Photos from the image-classification dataset "dataset-glomeruli" in the GitHub repository fauzanaqil/combination-deep-transfer-learning. Its 3 classes are: focal, normal, sclerosed.

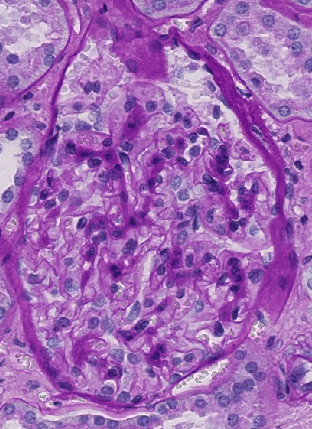
Label: sclerosed

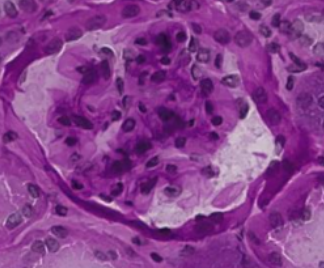
Label: normal

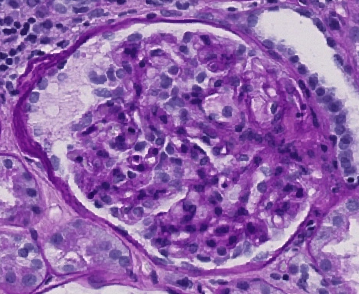
Label: focal

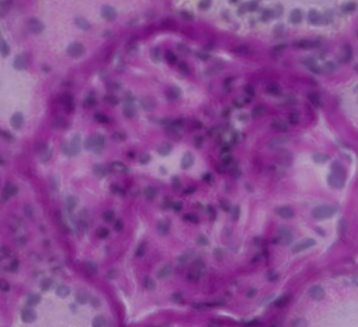
Label: focal

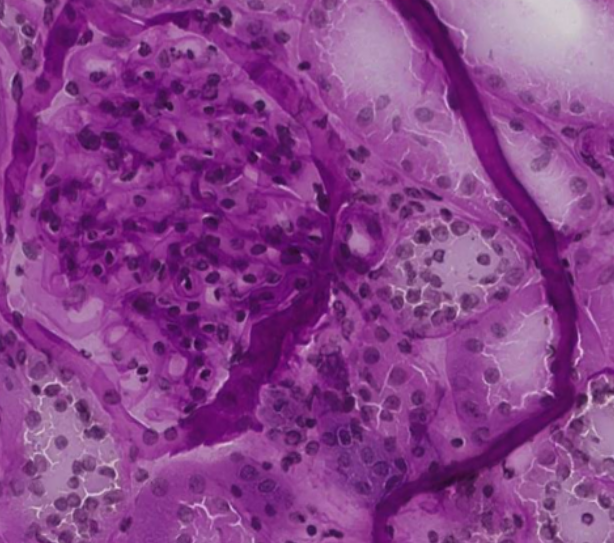
Label: normal

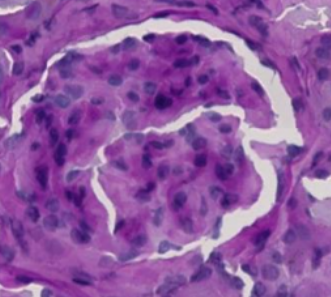
Label: sclerosed
